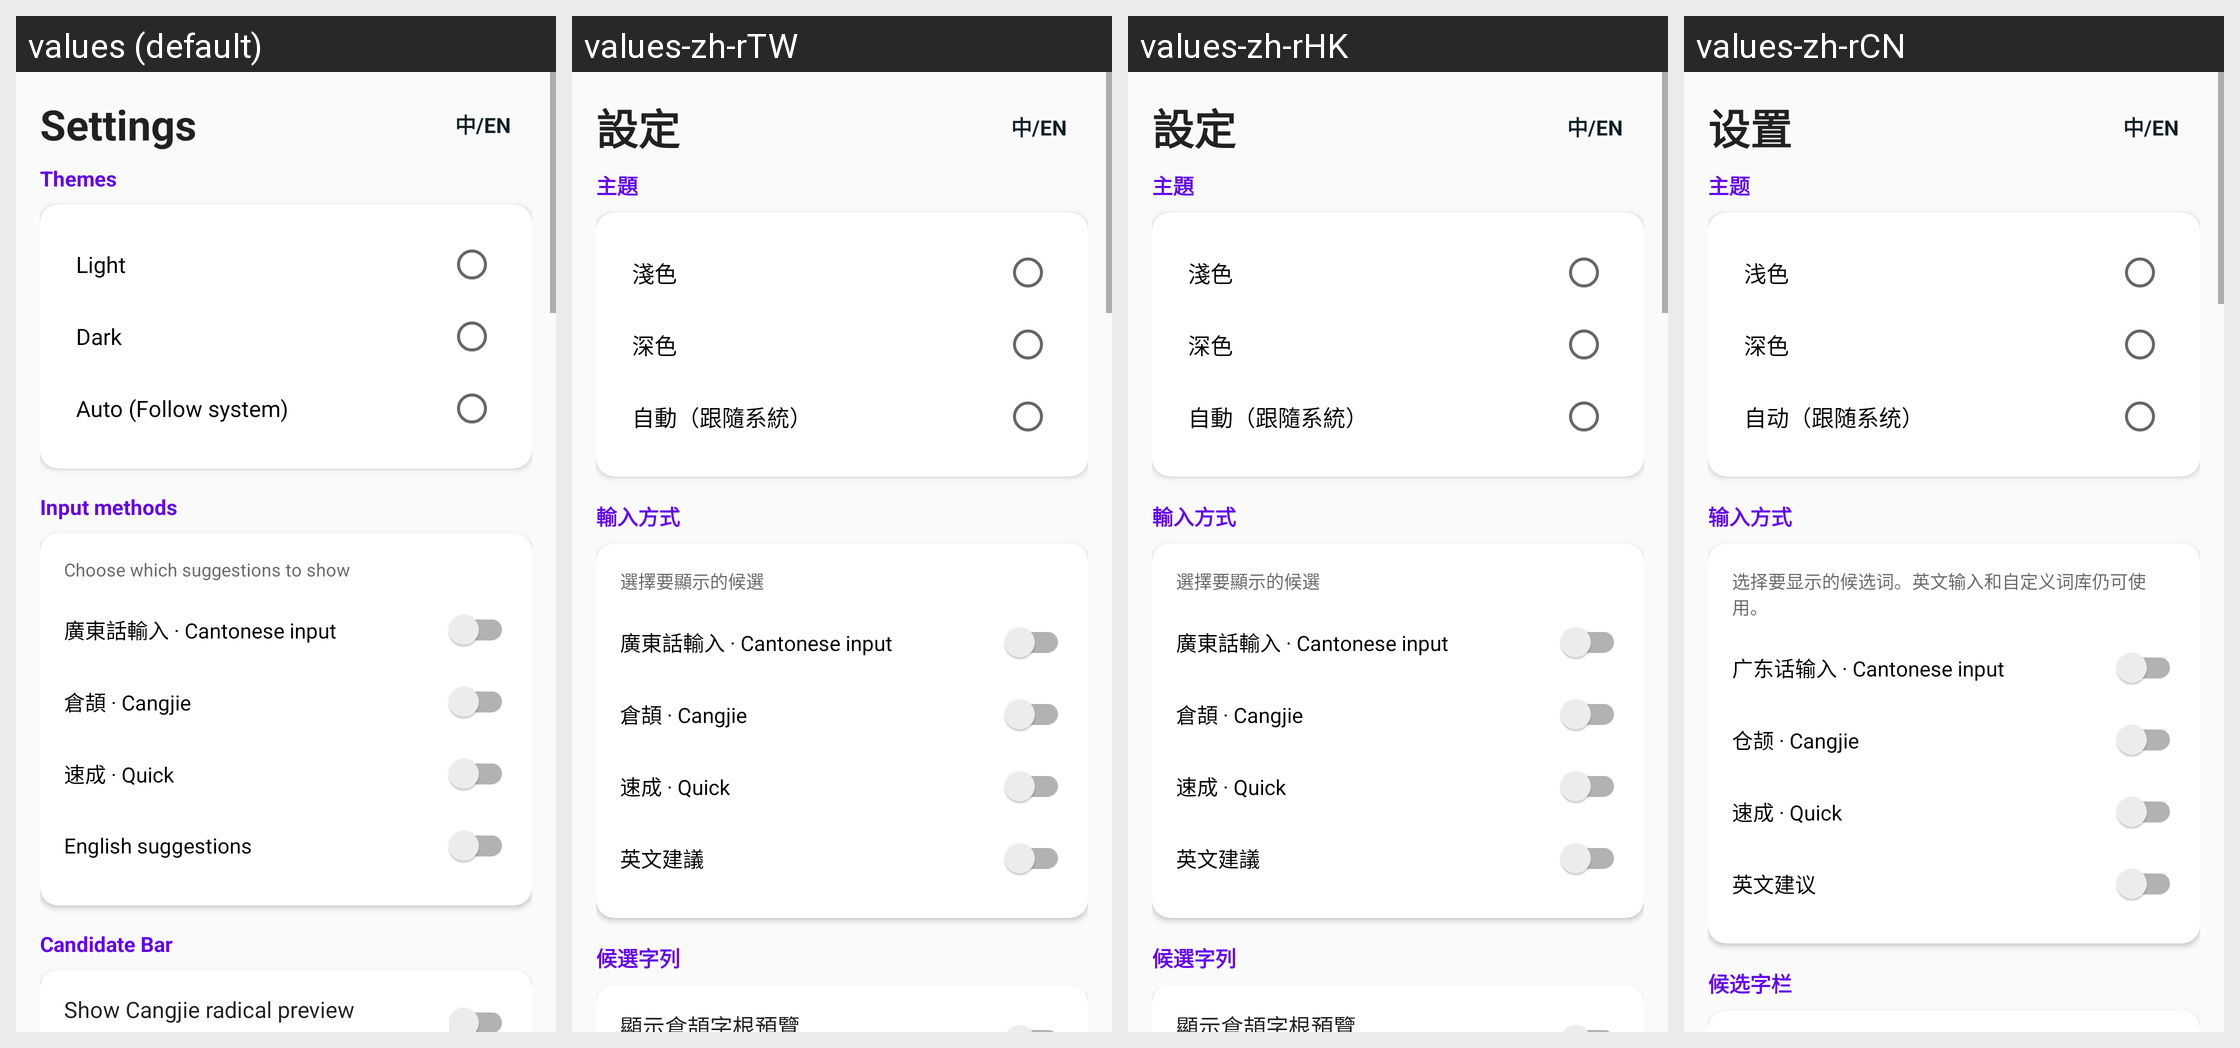

The same Android screen rendered under several of its app's locales, left to right. List the strings drawn on it with the default value and each locale's translation.
Android screen res/layout/activity_settings.xml rendered under 4 locales, left to right: values (default), values-zh-rTW, values-zh-rHK, values-zh-rCN. Device: Nexus 5 (rendered at 1080×1920; each locale shown at half size, 540×960, under a caption strip naming it); theme Theme.DualQuick.
Other locales in the repository, not shown: values-en.
Strings drawn on this screen, with the default value and each locale's value (text and hints the layout hard-codes, and strings that could not be matched under every locale, appear in the picture but are not listed):

settings_title
  values: Settings
  values-zh-rTW: 設定
  values-zh-rHK: 設定
  values-zh-rCN: 设置

settings_language_toggle
  values: 中/EN
  values-zh-rTW: 中/EN
  values-zh-rHK: 中/EN
  values-zh-rCN: 中/EN

settings_theme
  values: Themes
  values-zh-rTW: 主題
  values-zh-rHK: 主題
  values-zh-rCN: 主题

theme_light
  values: Light
  values-zh-rTW: 淺色
  values-zh-rHK: 淺色
  values-zh-rCN: 浅色

theme_dark
  values: Dark
  values-zh-rTW: 深色
  values-zh-rHK: 深色
  values-zh-rCN: 深色

theme_auto
  values: Auto (Follow system)
  values-zh-rTW: 自動（跟隨系統）
  values-zh-rHK: 自動（跟隨系統）
  values-zh-rCN: 自动（跟随系统）

settings_input_methods
  values: Input methods
  values-zh-rTW: 輸入方式
  values-zh-rHK: 輸入方式
  values-zh-rCN: 输入方式

settings_input_methods_desc
  values: Choose which suggestions to show
  values-zh-rTW: 選擇要顯示的候選
  values-zh-rHK: 選擇要顯示的候選
  values-zh-rCN: 选择要显示的候选词。英文输入和自定义词库仍可使用。

settings_method_cantonese
  values: 廣東話輸入 · Cantonese input
  values-zh-rTW: 廣東話輸入 · Cantonese input
  values-zh-rHK: 廣東話輸入 · Cantonese input
  values-zh-rCN: 广东话输入 · Cantonese input

settings_method_cangjie
  values: 倉頡 · Cangjie
  values-zh-rTW: 倉頡 · Cangjie
  values-zh-rHK: 倉頡 · Cangjie
  values-zh-rCN: 仓颉 · Cangjie

settings_method_quick
  values: 速成 · Quick
  values-zh-rTW: 速成 · Quick
  values-zh-rHK: 速成 · Quick
  values-zh-rCN: 速成 · Quick

settings_method_english
  values: English suggestions
  values-zh-rTW: 英文建議
  values-zh-rHK: 英文建議
  values-zh-rCN: 英文建议

settings_candidate_bar
  values: Candidate Bar
  values-zh-rTW: 候選字列
  values-zh-rHK: 候選字列
  values-zh-rCN: 候选字栏
